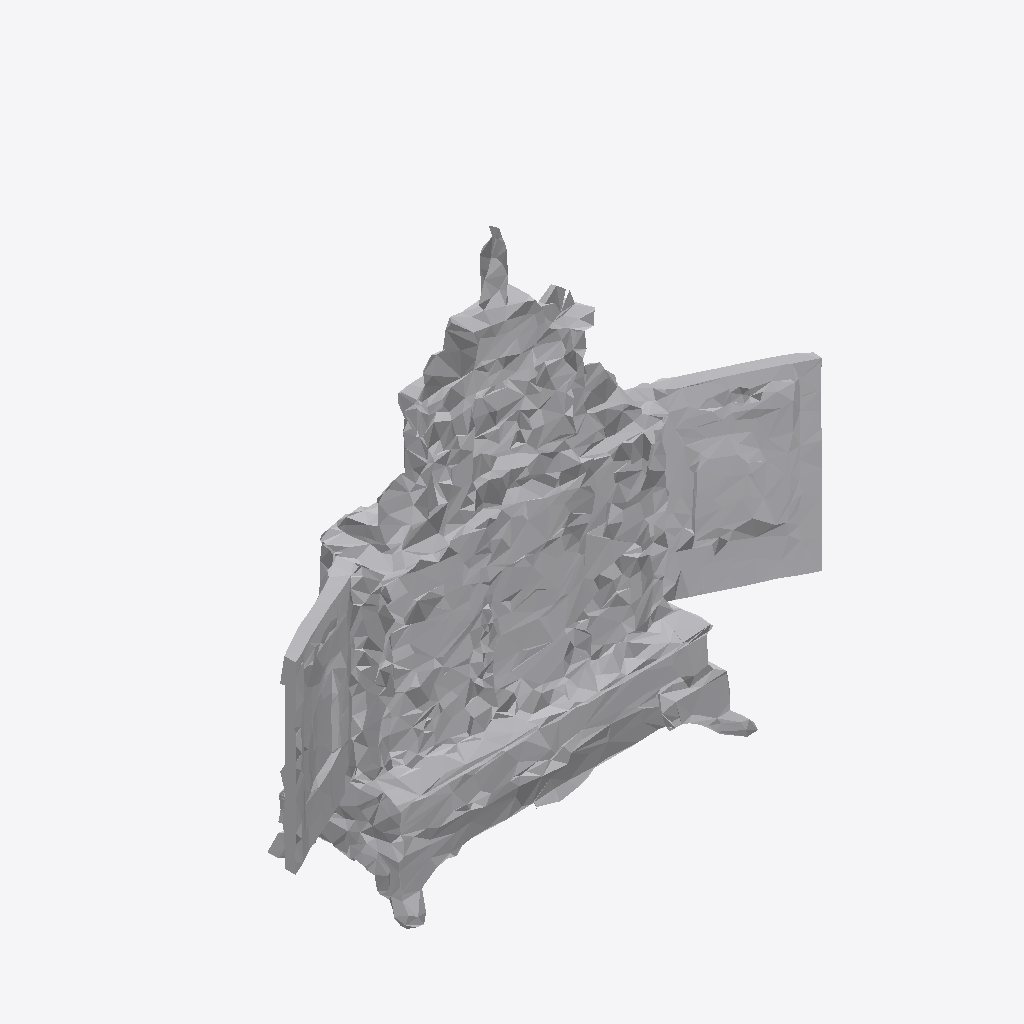
Isometric view of an IFC building model (IFC-SPF (STEP), schema IFC4, length unit metre), seen from the south-west, elements coloured by IFC class: 1 other element (light grey).
Extent 1.0 m × 0.3 m × 0.9 m (x, y, z). Storeys (1): Ground Floor at 0.00 m. Elements (1): 1 IfcFurniture.

HEADER;
FILE_DESCRIPTION(('ViewDefinition [CoordinationView]'),'2;1');
FILE_NAME('','2026-07-12T07:41:33',(''),(''),'IfcOpenShell 0.8.0','IfcOpenShell 0.8.0','');
FILE_SCHEMA(('IFC4'));
ENDSEC;
DATA;
#17=IFCPROJECT('2pzbTQqSvCJQWfCSOYdgVz',#5,'Office Project',$,$,$,$,(#15),#10);
#20=IFCSITE('3T0L4717DAIuZj1Iff3Mcc',#5,'Site',$,$,#19,$,$,.ELEMENT.,$,$,$,$,$);
#22=IFCBUILDING('2MzTMLan1Fjwl6gI1Sr7sB',#5,'Building',$,$,#21,$,$,.ELEMENT.,$,$,$);
#24=IFCBUILDINGSTOREY('1BEujsfsT05fRME1OIzHCv',#5,'Ground Floor',$,$,#23,$,$,.ELEMENT.,0.0);
#35=IFCFURNITURE('2JwVcOD315ERQWWnmXecJN',#5,'list04_cabinet',$,$,#34,#31,$,$);
ENDSEC;
